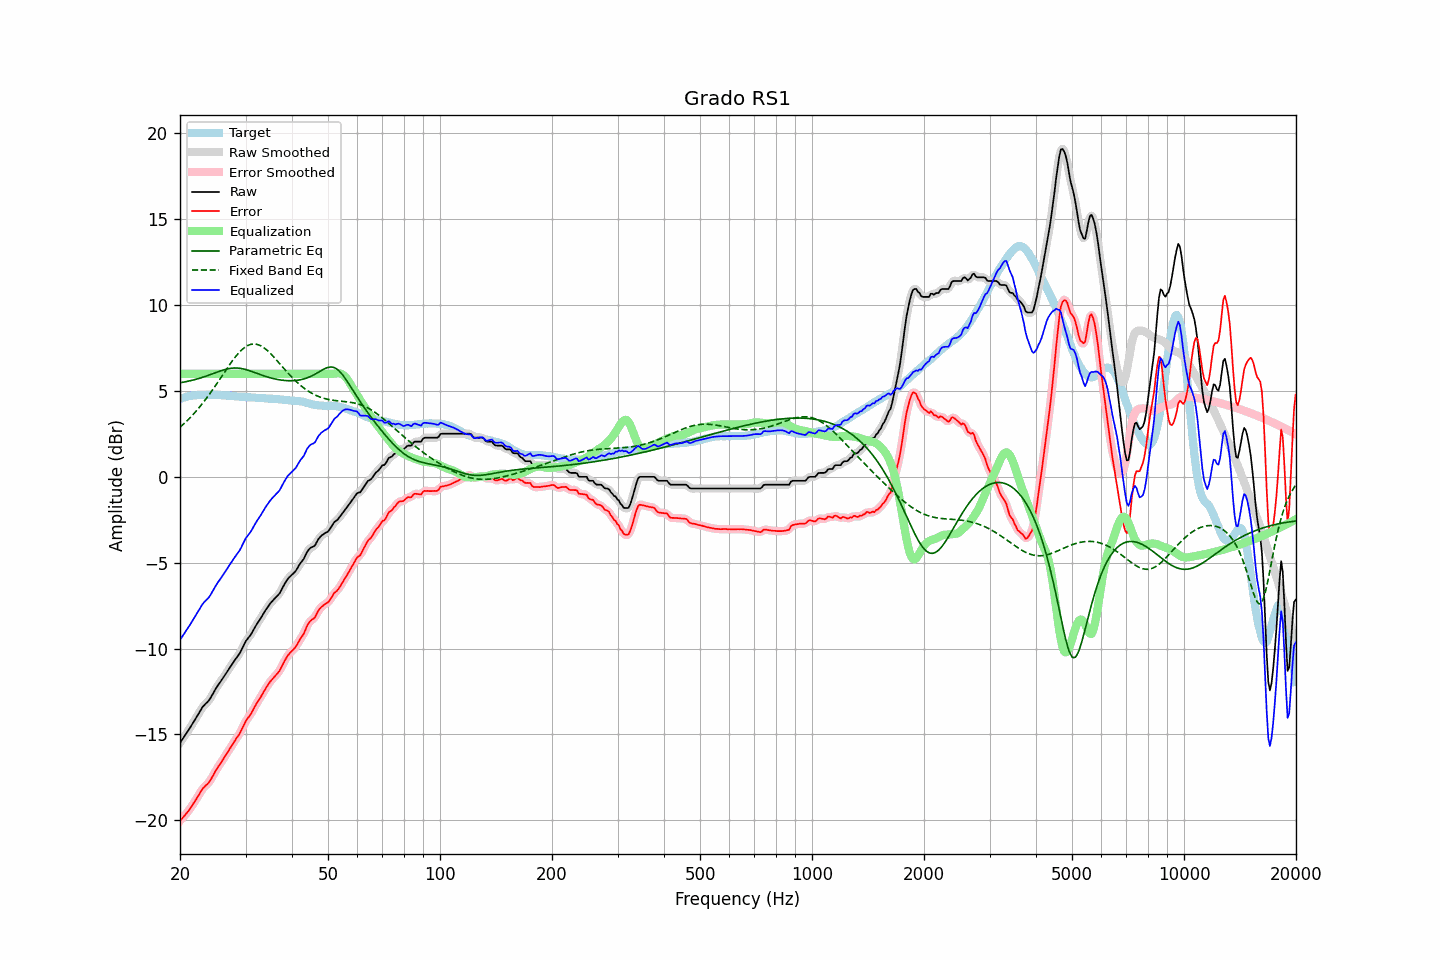

Data behind this chart, as committed beside it:
frequency, raw, error, smoothed, error_smoothed, equalization, parametric_eq, fixed_band_eq, equalized_raw, equalized_smoothed, target
20.00, -15.50, -20.03, -15.50, -20.03, 6.00, 5.48, 2.89, -9.50, -9.50, 4.53
20.20, -15.36, -19.93, -15.36, -19.93, 6.00, 5.49, 2.97, -9.36, -9.36, 4.57
20.40, -15.22, -19.82, -15.22, -19.82, 6.00, 5.51, 3.05, -9.22, -9.22, 4.60
20.61, -15.08, -19.71, -15.08, -19.71, 6.00, 5.53, 3.14, -9.08, -9.08, 4.63
20.81, -14.94, -19.60, -14.94, -19.60, 6.00, 5.55, 3.23, -8.94, -8.94, 4.66
21.02, -14.80, -19.49, -14.80, -19.49, 6.00, 5.57, 3.32, -8.80, -8.80, 4.69
21.23, -14.65, -19.36, -14.65, -19.36, 6.00, 5.59, 3.42, -8.65, -8.65, 4.71
21.44, -14.50, -19.22, -14.50, -19.22, 6.00, 5.61, 3.51, -8.50, -8.50, 4.72
21.66, -14.35, -19.08, -14.35, -19.08, 6.00, 5.63, 3.61, -8.35, -8.35, 4.73
21.87, -14.20, -18.94, -14.19, -18.94, 6.00, 5.66, 3.72, -8.20, -8.19, 4.74
22.09, -14.04, -18.79, -14.04, -18.79, 6.00, 5.68, 3.82, -8.04, -8.04, 4.75
22.31, -13.88, -18.64, -13.88, -18.64, 6.00, 5.71, 3.93, -7.88, -7.88, 4.76
22.54, -13.73, -18.49, -13.72, -18.48, 6.00, 5.73, 4.04, -7.73, -7.72, 4.76
22.76, -13.57, -18.33, -13.57, -18.33, 6.00, 5.76, 4.16, -7.57, -7.57, 4.76
22.99, -13.41, -18.17, -13.43, -18.19, 6.00, 5.79, 4.27, -7.41, -7.43, 4.76
23.22, -13.31, -18.08, -13.31, -18.07, 6.00, 5.82, 4.39, -7.31, -7.31, 4.77
23.45, -13.21, -17.98, -13.21, -17.98, 6.00, 5.86, 4.51, -7.21, -7.21, 4.77
23.69, -13.12, -17.90, -13.12, -17.90, 6.00, 5.89, 4.64, -7.12, -7.12, 4.78
23.92, -13.02, -17.79, -13.01, -17.79, 6.00, 5.92, 4.77, -7.02, -7.01, 4.78
24.16, -12.88, -17.66, -12.87, -17.66, 6.00, 5.96, 4.90, -6.88, -6.87, 4.79
24.40, -12.71, -17.49, -12.72, -17.50, 6.00, 5.99, 5.03, -6.71, -6.72, 4.78
24.65, -12.55, -17.33, -12.55, -17.33, 6.00, 6.03, 5.16, -6.55, -6.55, 4.77
24.89, -12.38, -17.15, -12.38, -17.16, 6.00, 6.06, 5.30, -6.38, -6.38, 4.77
25.14, -12.23, -17.00, -12.23, -17.00, 6.00, 6.10, 5.44, -6.23, -6.23, 4.77
25.39, -12.09, -16.85, -12.09, -16.86, 6.00, 6.13, 5.58, -6.09, -6.09, 4.76
25.65, -11.96, -16.72, -11.96, -16.71, 6.00, 6.16, 5.72, -5.96, -5.96, 4.76
25.91, -11.82, -16.57, -11.82, -16.57, 6.00, 6.19, 5.86, -5.82, -5.82, 4.75
26.16, -11.68, -16.42, -11.68, -16.43, 6.00, 6.22, 6.00, -5.68, -5.68, 4.74
26.43, -11.54, -16.28, -11.54, -16.28, 6.00, 6.25, 6.14, -5.54, -5.54, 4.74
26.69, -11.40, -16.13, -11.40, -16.13, 6.00, 6.27, 6.28, -5.40, -5.40, 4.73
26.96, -11.25, -15.98, -11.26, -15.98, 6.00, 6.29, 6.42, -5.25, -5.26, 4.73
27.23, -11.11, -15.83, -11.11, -15.83, 6.00, 6.31, 6.55, -5.11, -5.11, 4.72
27.50, -10.97, -15.69, -10.97, -15.68, 6.00, 6.33, 6.68, -4.97, -4.97, 4.72
27.77, -10.83, -15.52, -10.83, -15.53, 6.00, 6.33, 6.81, -4.83, -4.83, 4.70
28.05, -10.69, -15.38, -10.69, -15.38, 6.00, 6.34, 6.93, -4.69, -4.69, 4.69
28.33, -10.56, -15.24, -10.56, -15.25, 6.00, 6.34, 7.05, -4.56, -4.56, 4.68
28.62, -10.43, -15.10, -10.43, -15.11, 6.00, 6.33, 7.16, -4.43, -4.43, 4.67
28.90, -10.30, -14.97, -10.29, -14.96, 6.00, 6.32, 7.26, -4.30, -4.29, 4.67
29.19, -10.13, -14.79, -10.12, -14.79, 6.00, 6.31, 7.36, -4.13, -4.12, 4.66
29.48, -9.93, -14.60, -9.93, -14.60, 6.00, 6.29, 7.44, -3.93, -3.93, 4.67
29.78, -9.74, -14.40, -9.74, -14.40, 6.00, 6.27, 7.52, -3.74, -3.74, 4.66
30.08, -9.56, -14.21, -9.58, -14.23, 6.00, 6.24, 7.58, -3.56, -3.58, 4.65
30.38, -9.44, -14.08, -9.44, -14.08, 6.00, 6.22, 7.64, -3.44, -3.44, 4.64
30.68, -9.32, -13.95, -9.32, -13.95, 6.00, 6.19, 7.68, -3.32, -3.32, 4.63
30.99, -9.20, -13.82, -9.19, -13.81, 6.00, 6.16, 7.71, -3.20, -3.19, 4.62
31.30, -9.03, -13.65, -9.04, -13.66, 6.00, 6.12, 7.73, -3.03, -3.04, 4.62
31.61, -8.87, -13.49, -8.87, -13.49, 6.00, 6.09, 7.74, -2.87, -2.87, 4.62
31.93, -8.70, -13.31, -8.71, -13.31, 6.00, 6.05, 7.73, -2.70, -2.71, 4.61
32.24, -8.55, -13.14, -8.55, -13.15, 6.00, 6.02, 7.71, -2.55, -2.55, 4.59
32.57, -8.41, -13.00, -8.41, -13.00, 6.00, 5.99, 7.68, -2.41, -2.41, 4.59
32.89, -8.27, -12.86, -8.26, -12.85, 6.00, 5.95, 7.64, -2.27, -2.26, 4.59
33.22, -8.11, -12.69, -8.11, -12.70, 6.00, 5.92, 7.59, -2.11, -2.11, 4.58
33.55, -7.96, -12.54, -7.96, -12.54, 6.00, 5.89, 7.53, -1.96, -1.96, 4.58
33.89, -7.80, -12.37, -7.81, -12.38, 6.00, 5.86, 7.46, -1.80, -1.81, 4.57
34.23, -7.66, -12.23, -7.66, -12.22, 6.00, 5.83, 7.38, -1.66, -1.66, 4.57
34.57, -7.53, -12.08, -7.52, -12.08, 6.00, 5.80, 7.30, -1.53, -1.52, 4.55
34.92, -7.39, -11.94, -7.40, -11.95, 6.00, 5.77, 7.21, -1.39, -1.40, 4.55
35.27, -7.28, -11.83, -7.28, -11.83, 6.00, 5.75, 7.11, -1.28, -1.28, 4.55
35.62, -7.18, -11.72, -7.18, -11.72, 6.00, 5.72, 7.01, -1.18, -1.18, 4.54
35.97, -7.08, -11.61, -7.08, -11.62, 6.00, 5.70, 6.91, -1.08, -1.08, 4.54
... 635 more rows
